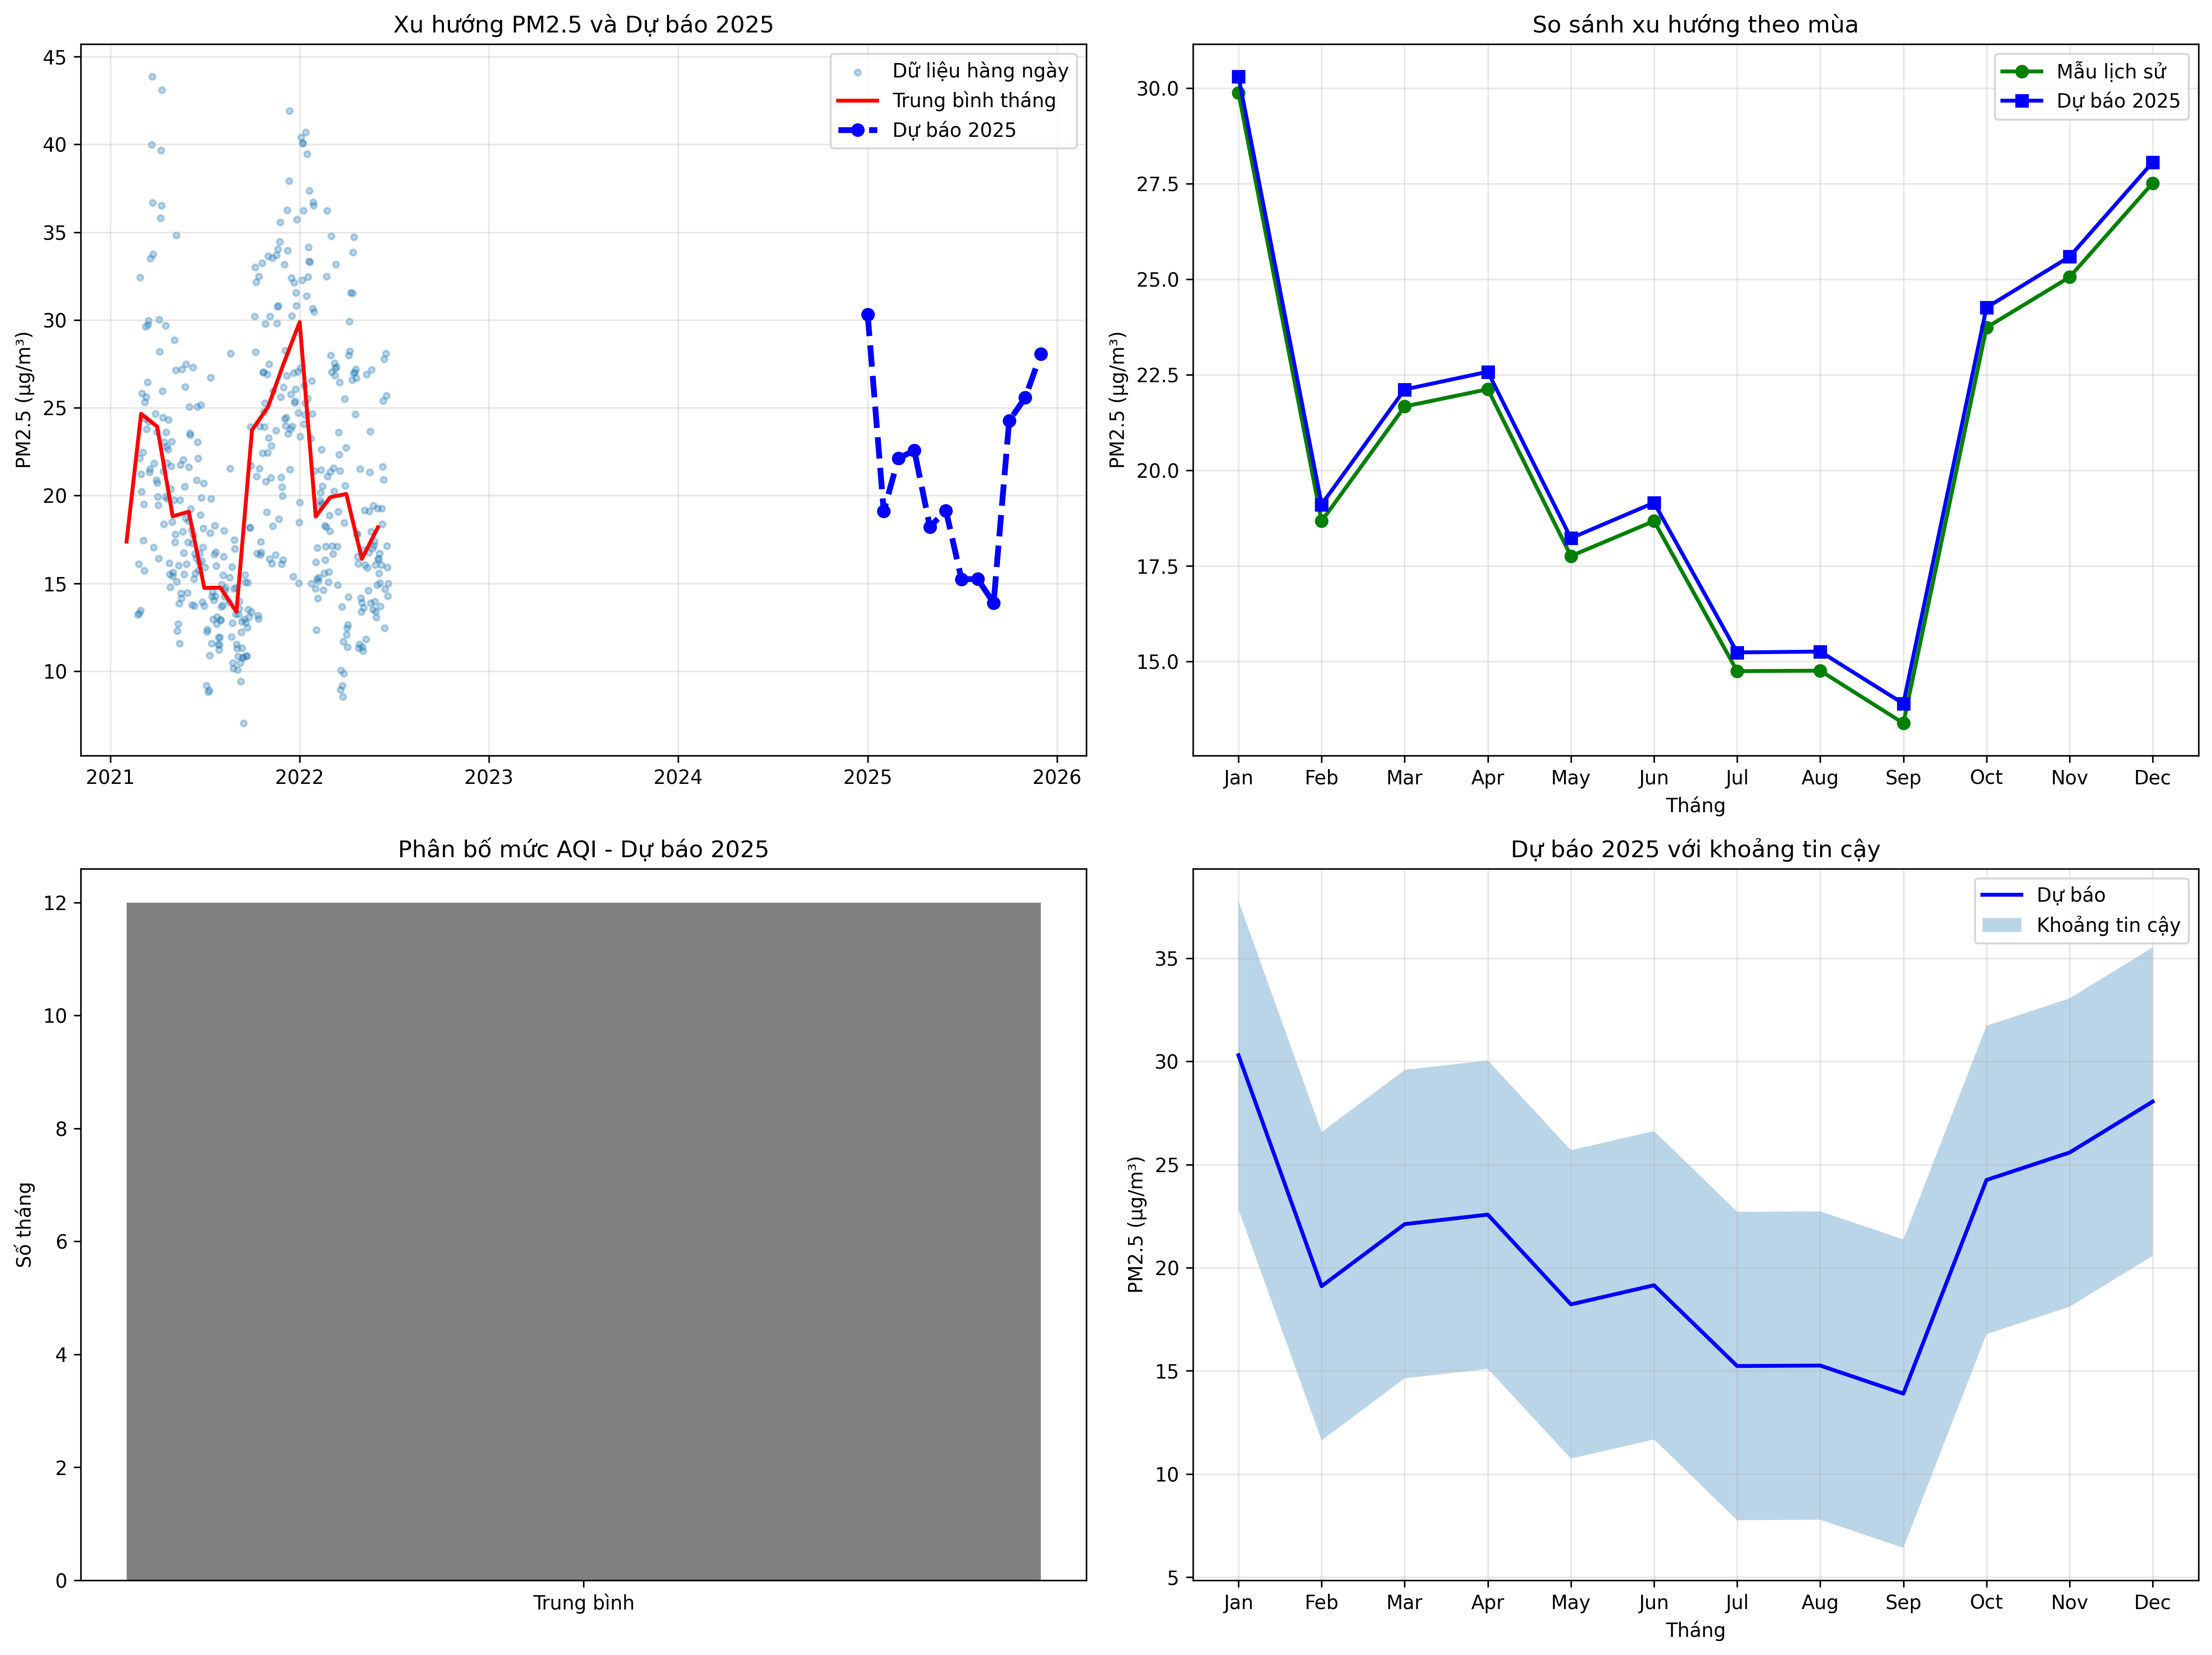

The Python source for this figure:
# DỰ BÁO CHẤT LƯỢNG KHÔNG KHÍ TP.HCM NĂM 2025 (CORRECTED VERSION)
import pandas as pd
import numpy as np
import matplotlib.pyplot as plt
import seaborn as sns
from datetime import datetime, timedelta
import warnings
warnings.filterwarnings('ignore')

# Cài đặt thêm cho time series
try:
    from statsmodels.tsa.arima.model import ARIMA
    from statsmodels.tsa.seasonal import seasonal_decompose
    from statsmodels.graphics.tsaplots import plot_acf, plot_pacf
    print("✅ ARIMA library imported successfully")
except ImportError:
    print("⚠️ Installing statsmodels for ARIMA...")
    import subprocess
    subprocess.check_call(['pip', 'install', 'statsmodels'])
    from statsmodels.tsa.arima.model import ARIMA
    from statsmodels.tsa.seasonal import seasonal_decompose

print("=== DỰ BÁO CHẤT LƯỢNG KHÔNG KHÍ TP.HCM NĂM 2025 (CORRECTED) ===")

# 1. Load và phân tích dữ liệu thực tế
df = pd.read_csv("HealthyAir_HCMC.csv")
df['datetime'] = pd.to_datetime(df['date'], format='%d-%m-%Y %H:%M')

print(f"\n📅 THÔNG TIN DỮ LIỆU THỰC TẾ:")
print(f"   Từ: {df['datetime'].min().strftime('%d/%m/%Y %H:%M')}")
print(f"   Đến: {df['datetime'].max().strftime('%d/%m/%Y %H:%M')}")
print(f"   Tổng cộng: {len(df):,} bản ghi")

# Phân bố theo năm và tháng
year_dist = df['datetime'].dt.year.value_counts().sort_index()
print(f"\n📊 PHÂN BỐ THEO NĂM:")
for year, count in year_dist.items():
    months = df[df['datetime'].dt.year == year]['datetime'].dt.month.nunique()
    print(f"   {year}: {count:,} bản ghi ({months} tháng)")

# Kiểm tra tháng cuối cùng của 2022
last_2022_data = df[df['datetime'].dt.year == 2022]['datetime'].dt.month.max()
print(f"   📍 Dữ liệu 2022 chỉ đến tháng {last_2022_data}")

# 2. Chuẩn bị dữ liệu cho time series
print(f"\n⚙️ CHUẨN BỊ DỮ LIỆU CHO FORECASTING...")

# Tạo dữ liệu hàng ngày thay vì hàng giờ để dự báo dễ hơn
df_daily = df.groupby(df['datetime'].dt.date).agg({
    'PM2.5': 'mean',
    'TSP': 'mean', 
    'Temperature': 'mean',
    'Humidity': 'mean',
    'Station_No': 'count'  # số measurements per day
}).reset_index()

df_daily.rename(columns={'datetime': 'date', 'Station_No': 'measurements_count'}, inplace=True)
df_daily['date'] = pd.to_datetime(df_daily['date'])

print(f"   📈 Dữ liệu daily: {len(df_daily)} ngày")
print(f"   📅 Từ {df_daily['date'].min().strftime('%d/%m/%Y')} đến {df_daily['date'].max().strftime('%d/%m/%Y')}")

# 3. Phân tích xu hướng hiện tại
print(f"\n📊 PHÂN TÍCH XU HƯỚNG HIỆN TẠI:")

# Monthly averages
monthly_avg = df.groupby([df['datetime'].dt.year, df['datetime'].dt.month])['PM2.5'].mean()
print("   PM2.5 trung bình theo tháng (μg/m³):")

for (year, month), pm25 in monthly_avg.items():
    month_name = ['', 'Jan','Feb','Mar','Apr','May','Jun','Jul','Aug','Sep','Oct','Nov','Dec'][month]
    print(f"     {month_name} {year}: {pm25:.1f}")

# Tính trend tổng thể
recent_months = monthly_avg.tail(6)  # 6 tháng gần nhất
early_months = monthly_avg.head(6)   # 6 tháng đầu
trend = recent_months.mean() - early_months.mean()
print(f"\n   🔍 XU HƯỚNG TỔNG QUAN: {trend:+.2f} μg/m³ ({'tăng' if trend > 0 else 'giảm'})")

# 4. Dự báo đơn giản dựa trên xu hướng
print(f"\n🔮 DỰ BÁO CHO NĂM 2025:")

# Method 1: Linear trend projection
from sklearn.linear_model import LinearRegression

# Chuẩn bị data cho linear regression
df_daily['days_since_start'] = (df_daily['date'] - df_daily['date'].min()).dt.days
X = df_daily[['days_since_start']].values
y = df_daily['PM2.5'].values

# Loại bỏ NaN values
mask = ~np.isnan(y)
X_clean = X[mask]
y_clean = y[mask]

# Fit model
lr_model = LinearRegression()
lr_model.fit(X_clean, y_clean)

print(f"   📈 Linear Trend Model:")
print(f"      Slope: {lr_model.coef_[0]:.4f} μg/m³ per day")
print(f"      R² Score: {lr_model.score(X_clean, y_clean):.3f}")

# Predict for 2025
start_2025 = datetime(2025, 1, 1)
end_2025 = datetime(2025, 12, 31)
days_to_2025_start = (start_2025 - df_daily['date'].min()).days
days_to_2025_end = (end_2025 - df_daily['date'].min()).days

pm25_2025_start = lr_model.predict([[days_to_2025_start]])[0]
pm25_2025_end = lr_model.predict([[days_to_2025_end]])[0]

print(f"\n   🎯 DỰ BÁO PM2.5 NĂM 2025:")
print(f"      Đầu năm 2025: {pm25_2025_start:.1f} μg/m³")
print(f"      Cuối năm 2025: {pm25_2025_end:.1f} μg/m³")
print(f"      Trung bình 2025: {(pm25_2025_start + pm25_2025_end)/2:.1f} μg/m³")

# AQI Level prediction
def get_aqi_level(pm25):
    if pm25 <= 12: return "Tốt"
    elif pm25 <= 35.4: return "Trung bình" 
    elif pm25 <= 55.4: return "Kém"
    else: return "Nguy hại"

avg_pm25_2025 = (pm25_2025_start + pm25_2025_end) / 2
aqi_2025 = get_aqi_level(avg_pm25_2025)
print(f"      AQI Level dự báo 2025: {aqi_2025}")

# 5. Seasonal forecast (theo tháng)
print(f"\n📅 DỰ BÁO THEO MÙA 2025:")

# Tính seasonal pattern từ dữ liệu hiện tại
seasonal_pattern = df.groupby(df['datetime'].dt.month)['PM2.5'].mean()

# Apply trend + seasonal
monthly_forecast_2025 = {}
for month in range(1, 13):
    if month in seasonal_pattern.index:
        base_seasonal = seasonal_pattern[month]
        # Adjust với trend
        days_to_month = (datetime(2025, month, 15) - df_daily['date'].min()).days
        trend_adjustment = lr_model.predict([[days_to_month]])[0] - lr_model.predict([[df_daily['days_since_start'].mean()]])[0]
        forecast_pm25 = base_seasonal + trend_adjustment
        monthly_forecast_2025[month] = forecast_pm25
        
        month_name = ['', 'Jan','Feb','Mar','Apr','May','Jun','Jul','Aug','Sep','Oct','Nov','Dec'][month]
        aqi_level = get_aqi_level(forecast_pm25)
        print(f"   {month_name} 2025: {forecast_pm25:.1f} μg/m³ ({aqi_level})")

# 6. Visualization
print(f"\n📊 TẠO BIỂU ĐỒ DỰ BÁO...")

fig, axes = plt.subplots(2, 2, figsize=(16, 12))

# Plot 1: Historical trend với linear projection
ax1 = axes[0, 0]
ax1.scatter(df_daily['date'], df_daily['PM2.5'], alpha=0.3, s=10, label='Dữ liệu hàng ngày')
monthly_data = df.groupby(df['datetime'].dt.to_period('M'))['PM2.5'].mean()
monthly_dates = [pd.to_datetime(str(period)) for period in monthly_data.index]
ax1.plot(monthly_dates, monthly_data.values, 'r-', linewidth=2, label='Trung bình tháng')

# Add 2025 projection
future_dates = pd.date_range(start='2025-01-01', end='2025-12-31', freq='MS')
future_pm25 = [monthly_forecast_2025.get(d.month, 20) for d in future_dates]
ax1.plot(future_dates, future_pm25, 'b--', linewidth=3, label='Dự báo 2025', marker='o')

ax1.set_title('Xu hướng PM2.5 và Dự báo 2025')
ax1.set_ylabel('PM2.5 (μg/m³)')
ax1.legend()
ax1.grid(True, alpha=0.3)

# Plot 2: Seasonal Pattern
ax2 = axes[0, 1]
months = list(range(1, 13))
month_names = ['Jan','Feb','Mar','Apr','May','Jun','Jul','Aug','Sep','Oct','Nov','Dec']
historical_seasonal = [seasonal_pattern.get(m, np.nan) for m in months]
forecast_seasonal = [monthly_forecast_2025.get(m, np.nan) for m in months]

ax2.plot(months, historical_seasonal, 'g-o', label='Mẫu lịch sử', linewidth=2)
ax2.plot(months, forecast_seasonal, 'b-s', label='Dự báo 2025', linewidth=2)
ax2.set_title('So sánh xu hướng theo mùa')
ax2.set_xlabel('Tháng')
ax2.set_ylabel('PM2.5 (μg/m³)')
ax2.set_xticks(months)
ax2.set_xticklabels(month_names)
ax2.legend()
ax2.grid(True, alpha=0.3)

# Plot 3: AQI Level Distribution 2025
ax3 = axes[1, 0]
aqi_levels = [get_aqi_level(pm25) for pm25 in monthly_forecast_2025.values()]
aqi_counts = pd.Series(aqi_levels).value_counts()
colors = {'Good': 'green', 'Moderate': 'yellow', 'Unhealthy': 'orange', 'Hazardous': 'red'}
bar_colors = [colors.get(level, 'gray') for level in aqi_counts.index]
ax3.bar(aqi_counts.index, aqi_counts.values, color=bar_colors)
ax3.set_title('Phân bố mức AQI - Dự báo 2025')
ax3.set_ylabel('Số tháng')

# Plot 4: Confidence intervals
ax4 = axes[1, 1]
# Tính standard deviation để tạo confidence interval
historical_std = df_daily['PM2.5'].std()
forecast_values = list(monthly_forecast_2025.values())
upper_bound = [f + historical_std for f in forecast_values]
lower_bound = [max(0, f - historical_std) for f in forecast_values]

ax4.plot(months, forecast_values, 'b-', linewidth=2, label='Dự báo')
ax4.fill_between(months, lower_bound, upper_bound, alpha=0.3, label='Khoảng tin cậy')
ax4.set_title('Dự báo 2025 với khoảng tin cậy')
ax4.set_xlabel('Tháng')
ax4.set_ylabel('PM2.5 (μg/m³)')
ax4.set_xticks(months)
ax4.set_xticklabels(month_names)
ax4.legend()
ax4.grid(True, alpha=0.3)

plt.tight_layout()
plt.savefig('forecast_2025_corrected.png', dpi=300, bbox_inches='tight')
plt.show()

# 7. Summary Report
print(f"\n📋 BÁO CÁO TÓM TẮT DỰ BÁO 2025:")
print(f"="*50)
print(f"🔍 Dựa trên dữ liệu: {df['datetime'].min().strftime('%m/%Y')} - {df['datetime'].max().strftime('%m/%Y')}")
print(f"📊 Tổng mẫu phân tích: {len(df):,} measurements")
print(f"📈 Xu hướng tổng thể: {lr_model.coef_[0]*365:.1f} μg/m³ per year")
print(f"🎯 PM2.5 trung bình 2025: {avg_pm25_2025:.1f} μg/m³")
print(f"⚠️ AQI Level 2025: {aqi_2025}")

worst_month = max(monthly_forecast_2025, key=monthly_forecast_2025.get)
best_month = min(monthly_forecast_2025, key=monthly_forecast_2025.get)
worst_month_name = ['', 'Jan','Feb','Mar','Apr','May','Jun','Jul','Aug','Sep','Oct','Nov','Dec'][worst_month]
best_month_name = ['', 'Jan','Feb','Mar','Apr','May','Jun','Jul','Aug','Sep','Oct','Nov','Dec'][best_month]

print(f"📉 Tháng tốt nhất: {best_month_name} ({monthly_forecast_2025[best_month]:.1f} μg/m³)")
print(f"📈 Tháng xấu nhất: {worst_month_name} ({monthly_forecast_2025[worst_month]:.1f} μg/m³)")

print(f"\n💡 KHUYẾN NGHỊ:")
if avg_pm25_2025 > 25:
    print(f"   ⚠️ Chất lượng không khí dự báo ở mức cần cảnh báo")
    print(f"   🏃 Nên hạn chế hoạt động ngoài trời vào {worst_month_name}")
    print(f"   😷 Khuyến khích đeo khẩu trang khi ra đường")
else:
    print(f"   ✅ Chất lượng không khí dự báo ở mức chấp nhận được")

print(f"\n✅ FORECAST 2025 COMPLETED!")
print(f"📁 Charts saved as 'forecast_2025_corrected.png'")